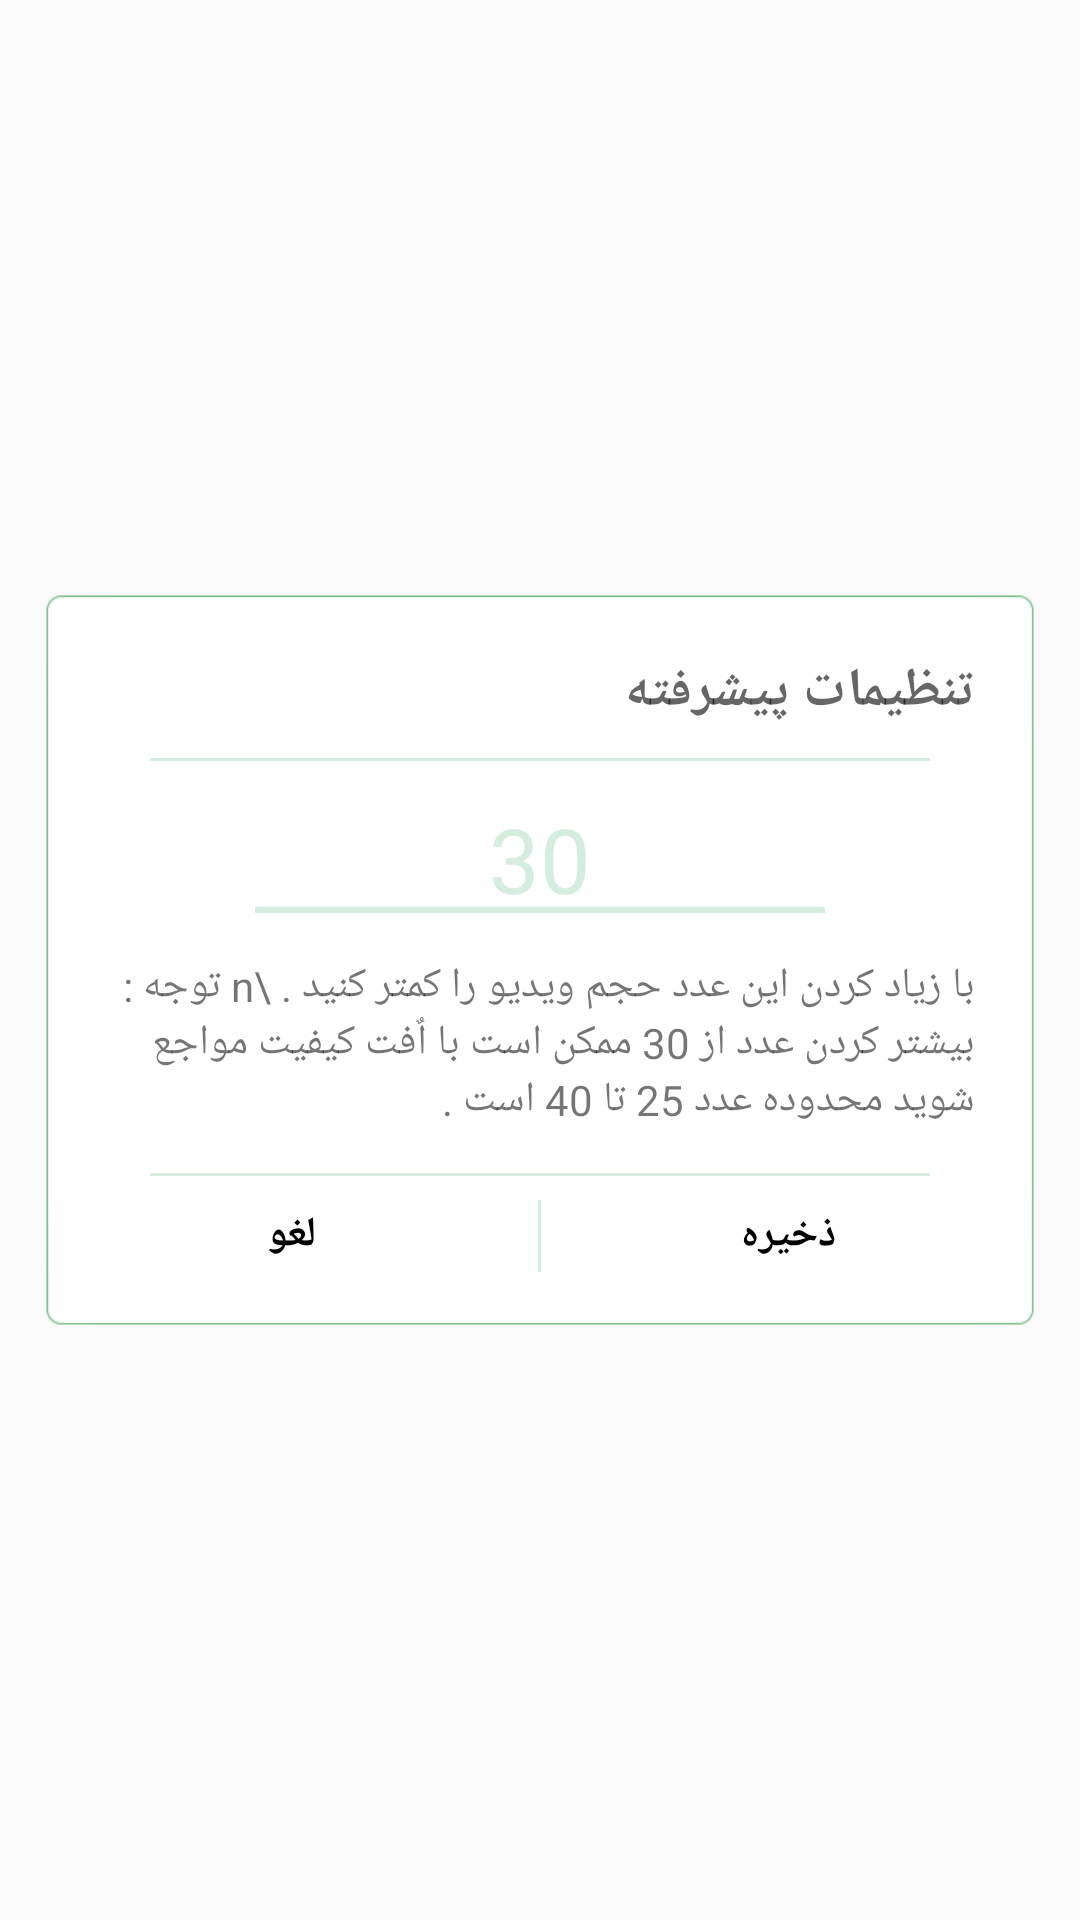

Layout XML and referenced resources for this Android screen:
<!-- AndroidManifest.xml: application theme AppTheme -->
<!-- res/layout/setting_dialog.xml -->
<?xml version="1.0" encoding="utf-8"?>
<RelativeLayout xmlns:android="http://schemas.android.com/apk/res/android"
    android:layout_width="fill_parent"
    android:layout_height="fill_parent"
    android:padding="15dp"
    android:gravity="center">

    <LinearLayout
        android:layout_width="fill_parent"
        android:layout_height="wrap_content"
        android:background="@drawable/setting_dialog_bg"
        android:gravity="bottom"
        android:orientation="vertical">

        <LinearLayout
            android:layout_width="fill_parent"
            android:layout_height="wrap_content"
            android:layout_marginLeft="15.0dip"
            android:layout_marginRight="15.0dip"
            android:layout_marginTop="15.0dip"
            android:orientation="vertical">

            <RelativeLayout
                android:layout_width="fill_parent"
                android:layout_height="wrap_content"
                android:layout_gravity="right"
                android:gravity="center_vertical|right">

                <TextView
                    android:id="@+id/textView2"
                    android:layout_width="match_parent"
                    android:layout_height="wrap_content"
                    android:text="تنظیمات پیشرفته"
                    android:textAppearance="?android:textAppearanceMedium"
                    android:gravity="right"
                    android:textStyle="bold" />
                <View
                    android:layout_width="match_parent"
                    android:layout_height="1dp"
                    android:background="@color/app_color_hint"
                    android:layout_marginTop="10dp"
                    android:layout_marginRight="15dp"
                    android:layout_below="@+id/textView2"
                    android:layout_marginLeft="15dp"/>

            </RelativeLayout>

            <RelativeLayout
                android:layout_width="fill_parent"
                android:layout_height="wrap_content"
                android:layout_marginTop="10.0dip"
                android:layout_gravity="right"
                android:gravity="right">

                <EditText
                    android:id="@+id/serach_item"
                    android:layout_width="match_parent"
                    android:layout_height="wrap_content"
                    android:layout_centerInParent="true"
                    android:layout_marginBottom="5dp"
                    android:layout_marginLeft="50dp"
                    android:layout_marginRight="50dp"
                    android:background="@drawable/search_line"
                    android:hint="30"
                    android:gravity="center"
                    android:textSize="30sp"
                    android:imeOptions="actionDone"
                    android:digits="0123456789"
                    android:inputType="phone"
                    android:singleLine="true"
                    android:textColor="@color/app_color"
                    android:textColorHighlight="@color/white"
                    android:textColorHint="@color/app_color_hint"
                    android:textColorLink="@color/white" />

            </RelativeLayout>

            <RelativeLayout
                android:layout_width="fill_parent"
                android:layout_height="wrap_content"
                android:layout_marginTop="10.0dip"
                android:layout_gravity="right"
                android:gravity="right">

                <TextView
                    android:id="@+id/help_setting"
                    android:layout_width="match_parent"
                    android:layout_height="wrap_content"
                    android:text="با زیاد کردن این عدد حجم ویدیو را کمتر کنید . \n توجه : بیشتر کردن عدد از 30 ممکن است با اٌفت کیفیت مواجع شوید محدوده عدد 25 تا 40 است ."/>

            </RelativeLayout>

            <View
                android:layout_width="match_parent"
                android:layout_height="1dp"
                android:background="@color/app_color_hint"
                android:layout_marginTop="15dp"
                android:layout_marginRight="15dp"
                android:layout_below="@+id/textView2"
                android:layout_marginLeft="15dp"/>

        </LinearLayout>

        <RelativeLayout
            android:layout_width="fill_parent"
            android:layout_height="40dp"
            android:layout_marginBottom="5.0dip"
            android:layout_marginLeft="10.0dip"
            android:layout_marginRight="10.0dip"
            android:orientation="horizontal">

            <FrameLayout
                android:id="@+id/rlCancel"
                android:layout_width="match_parent"
                android:layout_height="wrap_content"
                android:layout_toLeftOf="@+id/center"
                android:background="@drawable/btn_selector"
                android:padding="10.0dip">

                <TextView
                    android:id="@+id/tvCancel"
                    android:layout_width="match_parent"
                    android:layout_height="wrap_content"
                    android:text="لغو"
                    android:gravity="center"
                    android:textColor="@color/black_app"
                    android:textStyle="bold" />
            </FrameLayout>

            <View
                android:layout_width="1dp"
                android:id="@+id/center"
                android:layout_height="wrap_content"
                android:background="@color/app_color_hint"
                android:layout_marginTop="8dp"
                android:layout_marginBottom="8dp"
                android:layout_marginRight="15dp"
                android:layout_centerInParent="true"
                android:layout_marginLeft="15dp"/>

            <FrameLayout
                android:id="@+id/rlSave"
                android:layout_width="match_parent"
                android:layout_toRightOf="@+id/center"
                android:layout_height="wrap_content"
                android:background="@drawable/btn_selector"
                android:padding="10.0dip">

                <TextView
                    android:id="@+id/tvSave"
                    android:layout_width="match_parent"
                    android:layout_height="wrap_content"
                    android:text="ذخیره"
                    android:gravity="center"
                    android:textColor="@color/black_app"
                    android:textStyle="bold" />
            </FrameLayout>

        </RelativeLayout>
    </LinearLayout>
</RelativeLayout>
<!-- resources referenced by this layout -->
<resources>
  <color name="app_color">#6bb47f</color>
  <color name="app_color_hint">#6493d1ae</color>
  <color name="black_app">#000000</color>
  <color name="white">#ffffffff</color>
  <!-- drawable btn_selector (drawable) -->
  <?xml version="1.0" encoding="utf-8"?>
  <selector
    xmlns:android="http://schemas.android.com/apk/res/android">
      <item android:state_pressed="true" android:drawable="@color/app_color_hint" />
      <item android:state_selected="true" android:drawable="@color/app_color_hint" />
      <item android:state_focused="true" android:drawable="@color/app_color_hint" />
      <item android:drawable="@android:color/transparent" />
  </selector>
  <!-- drawable search_line (drawable) -->
  <?xml version="1.0" encoding="utf-8"?>
  <layer-list xmlns:android="http://schemas.android.com/apk/res/android">
  
      <item>
          <selector >
              <item android:state_enabled="true"
                  android:state_focused="true">
                  <shape
                      android:shape="rectangle">
                      <corners
                          android:radius="1dp"/>
                      <solid
                          android:color="@color/trans"/>
                  </shape>
              </item>
              <item android:state_enabled="true">
                  <shape
                      android:shape="rectangle">
                      <corners
                          android:radius="1dp"/>
                      <solid
                          android:color="@color/trans"/>
                  </shape>
              </item>
          </selector>
      </item>
  
      <item
          android:top="-2dp"
          android:left="-2dp"
          android:right="-2dp"
          android:bottom="2dp">
          <selector >
              <item android:state_enabled="true"
                  android:state_focused="true">
                  <shape
                      android:shape="rectangle">
                      <stroke
                          android:width="2dp"
                          android:color="@color/app_color"/>
                  </shape>
              </item>
              <item android:state_enabled="true">
                  <shape
                      android:shape="rectangle">
                      <stroke
                          android:width="2dp"
                          android:color="@color/app_color_hint"/>
                  </shape>
              </item>
          </selector>
      </item>
  
  </layer-list>
  <style name="AppTheme" parent="Theme.AppCompat.Light.NoActionBar">
          <item name="android:statusBarColor">@color/p2</item>
      </style>
  <color name="trans">#00000000</color>
  <color name="p2">#63a675</color>
</resources>
